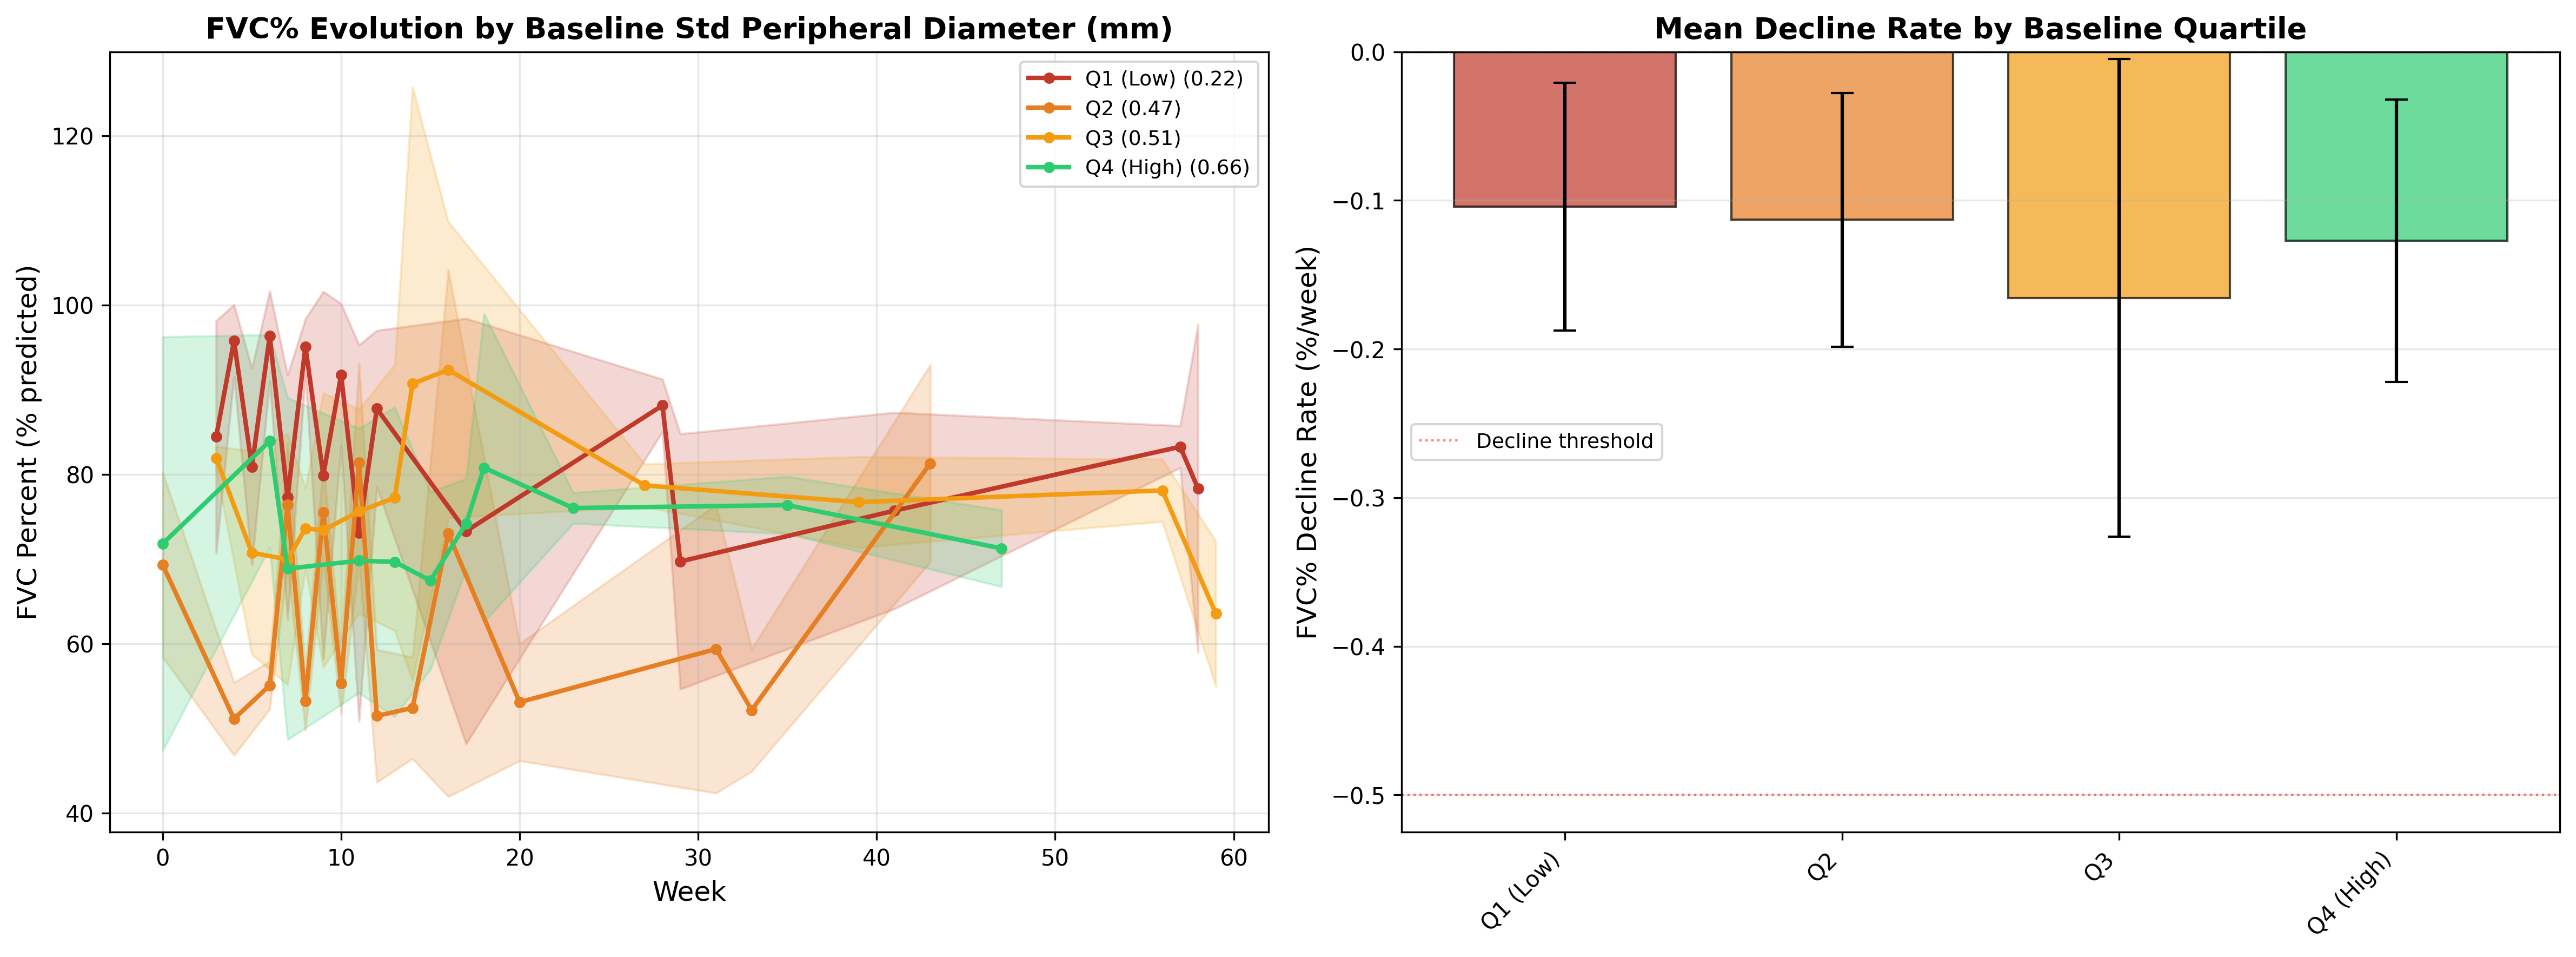

Values plotted in this chart, from the file beside it:
quartile, baseline_mean, mean_decline, std_decline, median_decline, n_patients, declining_count, stable_count, improving_count
Q1 (Low), 0.2208, -0.1043, 0.08342, -0.08273, 6, 0, 6, 0
Q2, 0.4657, -0.113, 0.08536, -0.09928, 6, 0, 6, 0
Q3, 0.512, -0.1656, 0.1608, -0.1281, 6, 0, 6, 0
Q4 (High), 0.6638, -0.1271, 0.09503, -0.1327, 6, 0, 6, 0
